Labelled photos from "Dataset of groundnut plant leaf images", an image-classification folder in natalialopezg/Monografia-EACD. The possible labels are: early leaf spot, early rust, healthy leaf, late leaf spot, nutrition deficiency, rust.

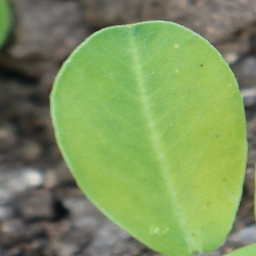
Label: healthy leaf

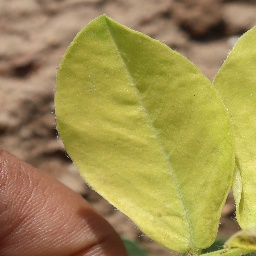
Label: nutrition deficiency

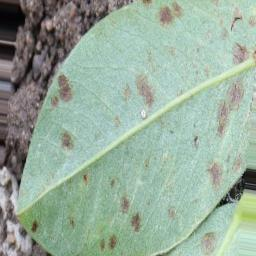
Label: early rust

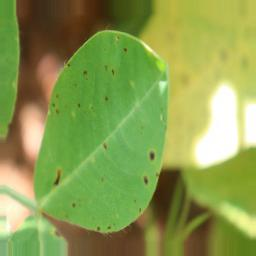
Label: early leaf spot

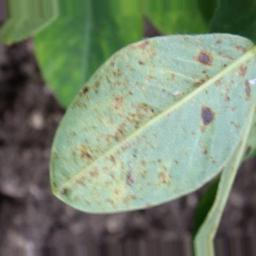
Label: rust

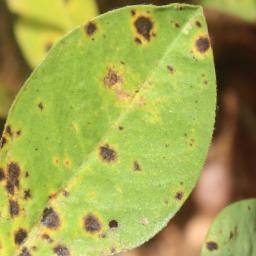
Label: late leaf spot
